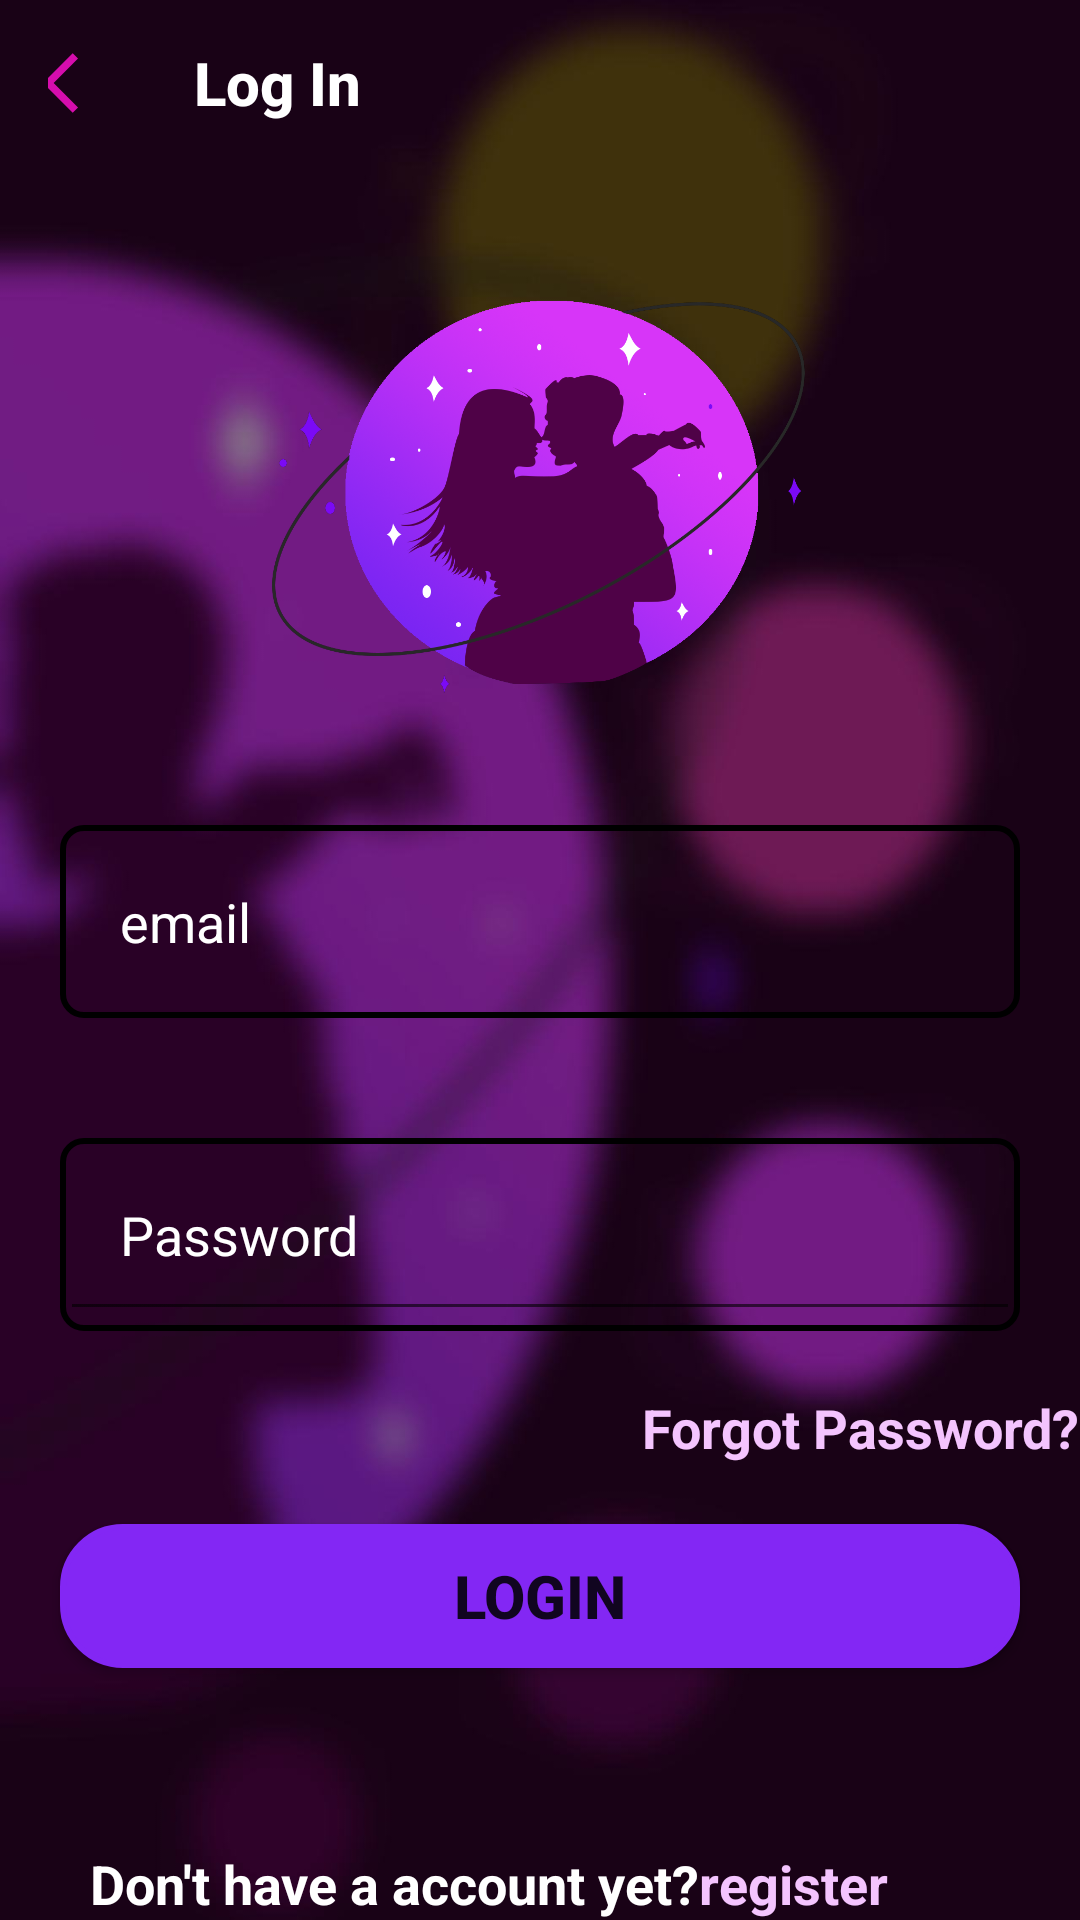

The Android layout XML behind this screen, and the referenced resources:
<!-- AndroidManifest.xml: application theme Theme.Couple_plannet -->
<!-- res/layout/activity_login.xml -->
<?xml version="1.0" encoding="utf-8"?>
<RelativeLayout xmlns:android="http://schemas.android.com/apk/res/android"
    xmlns:app="http://schemas.android.com/apk/res-auto"
    xmlns:tools="http://schemas.android.com/tools"
    android:layout_width="match_parent"
    android:layout_height="match_parent"
    tools:context=".Login_Activity"
    android:orientation="vertical"
    android:background="@drawable/log_in_page_blur_bg">

    <LinearLayout
        android:layout_width="match_parent"
        android:layout_height="wrap_content"
        android:orientation="vertical">
    <androidx.appcompat.widget.Toolbar
        android:id="@+id/toolbar3"
        android:layout_width="match_parent"
        android:layout_height="55dp">

        <LinearLayout
            android:layout_width="match_parent"
            android:layout_height="match_parent"
            android:orientation="horizontal">

            <ImageButton
                android:id="@+id/backarw"
                style="@style/Widget.AppCompat.Button.Borderless"
                android:layout_width="40dp"
                android:layout_marginStart="-10dp"
                android:layout_height="match_parent"
                android:src="@drawable/ic_baseline_arrow_back_ios_24"
                tools:ignore="SpeakableTextPresentCheck" />

            <TextView
                android:id="@+id/title"
                style="@style/Widget.AppCompat.Button.Borderless"
                android:layout_width="wrap_content"
                android:layout_height="match_parent"
                android:layout_marginStart="2dp"
                android:textColor="@color/white"
                android:textSize="20dp"
                android:textStyle="bold"
                android:text="Log In"
                android:textAllCaps="false"/>
        </LinearLayout>
    </androidx.appcompat.widget.Toolbar>
    <RelativeLayout
        android:layout_width="180dp"
        android:layout_height="180dp"
        android:layout_gravity="center"
        android:layout_marginTop="20dp">
    <ImageView
        android:layout_width="match_parent"
        android:layout_height="match_parent"
        android:layout_gravity="center"
        android:src="@drawable/couple_planet_logo"
        />
    </RelativeLayout>


        <EditText
            android:id="@+id/editTextTextEmailAddress"
            android:layout_width="match_parent"
            android:layout_height="wrap_content"
            android:padding="20dp"
            android:layout_margin="20dp"
            android:hint="email"
            android:textColorHint="@color/white"
            android:background="@drawable/textround"
            android:ems="10"
            android:inputType="textEmailAddress" />

        <LinearLayout
            android:layout_width="match_parent"
            android:layout_height="wrap_content"
            android:background="@drawable/textround"
            android:orientation="horizontal"
            android:layout_margin="20dp"
            >
        <EditText
            android:id="@+id/edt_pass"
            android:layout_width="match_parent"
            android:layout_height="wrap_content"
            android:padding="20dp"
            android:hint="Password"
            android:textColorHint="@color/white"
            android:ems="10"
            android:inputType="textPassword" />

            <ImageView
                android:id="@+id/img_pass_show"
                android:layout_width="30dp"
                android:layout_height="30dp"
                android:layout_marginStart="-50dp"
                android:layout_gravity="center_vertical"
                />

        </LinearLayout>
    <TextView
        android:id="@+id/tv_forgot_password"
    android:layout_width="wrap_content"
    android:layout_height="wrap_content"
    android:text="Forgot Password?"
    android:textColor="@color/pink"
    android:textStyle="bold"
    android:textSize="18dp"
    android:layout_gravity="right"/>

        <Button
            android:id="@+id/btn_login"
            android:layout_width="match_parent"
            android:layout_height="wrap_content"
            android:layout_margin="20dp"
            android:text="LOGIN"
            android:textSize="20dp"
            android:textStyle="bold"
            android:background="@drawable/buttonround"
            />




    </LinearLayout>
    <TextView
        android:id="@+id/tv_dont_have_acc"
        android:layout_width="wrap_content"
        android:layout_height="wrap_content"
        android:text="Don't have a account yet?"
        android:textColor="@color/white"
        android:textStyle="bold"
        android:textSize="18dp"
        android:layout_alignParentBottom="true"
        android:layout_marginStart="30dp"
       />
    <TextView
        android:id="@+id/tv_register"
        android:layout_width="wrap_content"
        android:layout_height="wrap_content"
        android:text="register"
        android:textColor="@color/pink"
        android:textStyle="bold"
        android:textSize="18dp"
        android:layout_alignParentBottom="true"
        android:layout_toEndOf="@+id/tv_dont_have_acc"
        />

</RelativeLayout>
<!-- resources referenced by this layout -->
<resources>
  <color name="pink">#f4c4fe</color>
  <color name="white">#FFFFFFFF</color>
  <!-- drawable buttonround (drawable) -->
  <selector xmlns:android="http://schemas.android.com/apk/res/android">
      <item> <shape android:shape="rectangle">
          <solid android:color="@color/faint_purple"/>
          <corners android:radius="20dp" />
          <stroke android:width="2dp" android:color="@color/faint_purple" />
  
      </shape> </item> </selector>
  <!-- drawable couple_planet_logo: png bitmap (drawable-v24, 291505 bytes) -->
  <!-- drawable ic_baseline_arrow_back_ios_24 (drawable) -->
  <vector android:autoMirrored="true" android:height="24dp"
      android:tint="#D60DAD" android:viewportHeight="24"
      android:viewportWidth="24" android:width="24dp" xmlns:android="http://schemas.android.com/apk/res/android">
      <path android:fillColor="@android:color/white" android:pathData="M11.67,3.87L9.9,2.1 0,12l9.9,9.9 1.77,-1.77L3.54,12z"/>
  </vector>
  <!-- drawable log_in_page_blur_bg: jpg bitmap (drawable-v24, 41274 bytes) -->
  <!-- drawable textround (drawable-v24) -->
  <selector xmlns:android="http://schemas.android.com/apk/res/android">
      <item> <shape android:shape="rectangle">
  
          <corners android:radius="7dp" />
          <stroke android:width="2dp" android:color="#000000" />
  
  </shape> </item> </selector>
  <style name="Theme.Couple_plannet" parent="Theme.MaterialComponents.DayNight.NoActionBar">
          
          <item name="colorPrimary">@color/purple_500</item>
          <item name="colorPrimaryVariant">@color/purple_700</item>
          <item name="colorOnPrimary">@color/white</item>
          
          <item name="colorSecondary">@color/teal_200</item>
          <item name="colorSecondaryVariant">@color/teal_700</item>
          <item name="colorOnSecondary">@color/black</item>
          
          <item name="android:statusBarColor" tools:targetApi="l">?attr/colorPrimaryVariant</item>
          
      </style>
  <color name="faint_purple">#8327f4</color>
  <color name="purple_500">#FF6200EE</color>
  <color name="purple_700">#FF3700B3</color>
  <color name="teal_200">#FF03DAC5</color>
  <color name="teal_700">#FF018786</color>
  <color name="black">#FF000000</color>
</resources>
